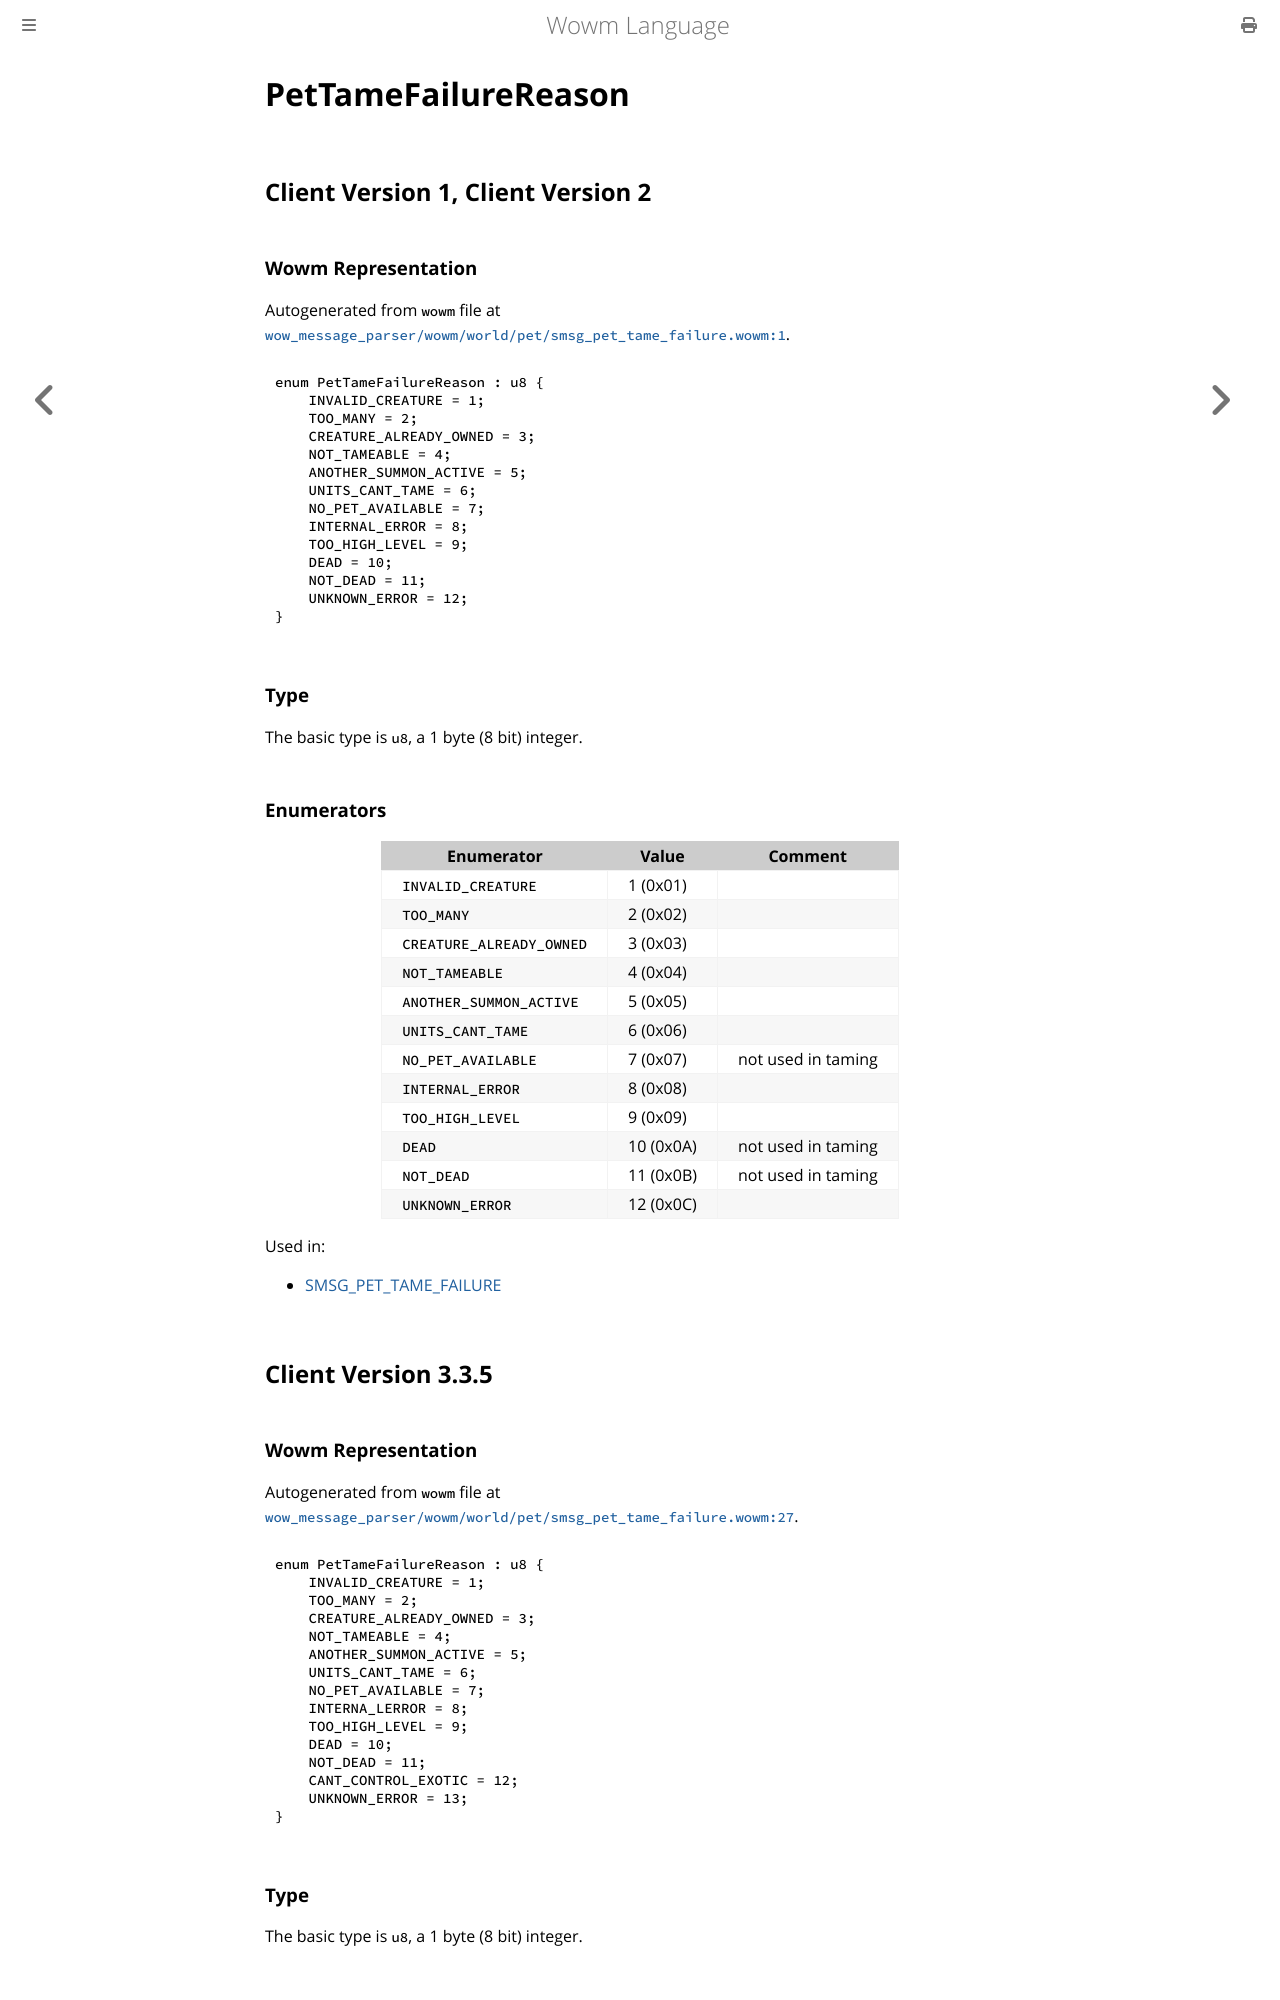

repository: gtker/wow_messages · page: docs/pettamefailurereason.html · generator: mdbook

# PetTameFailureReason

## Client Version 1, Client Version 2

### Wowm Representation

Autogenerated from `wowm` file at [`wow_message_parser/wowm/world/pet/smsg_pet_tame_failure.wowm:1`](https://github.com/gtker/wow_messages/tree/main/wow_message_parser/wowm/world/pet/smsg_pet_tame_failure.wowm#L1).

```rust,ignore
enum PetTameFailureReason : u8 {
    INVALID_CREATURE = 1;
    TOO_MANY = 2;
    CREATURE_ALREADY_OWNED = 3;
    NOT_TAMEABLE = 4;
    ANOTHER_SUMMON_ACTIVE = 5;
    UNITS_CANT_TAME = 6;
    NO_PET_AVAILABLE = 7;
    INTERNAL_ERROR = 8;
    TOO_HIGH_LEVEL = 9;
    DEAD = 10;
    NOT_DEAD = 11;
    UNKNOWN_ERROR = 12;
}
```
### Type
The basic type is `u8`, a 1 byte (8 bit) integer.
### Enumerators
| Enumerator | Value  | Comment |
| --------- | -------- | ------- |
| `INVALID_CREATURE` | 1 (0x01) |  |
| `TOO_MANY` | 2 (0x02) |  |
| `CREATURE_ALREADY_OWNED` | 3 (0x03) |  |
| `NOT_TAMEABLE` | 4 (0x04) |  |
| `ANOTHER_SUMMON_ACTIVE` | 5 (0x05) |  |
| `UNITS_CANT_TAME` | 6 (0x06) |  |
| `NO_PET_AVAILABLE` | 7 (0x07) | not used in taming |
| `INTERNAL_ERROR` | 8 (0x08) |  |
| `TOO_HIGH_LEVEL` | 9 (0x09) |  |
| `DEAD` | 10 (0x0A) | not used in taming |
| `NOT_DEAD` | 11 (0x0B) | not used in taming |
| `UNKNOWN_ERROR` | 12 (0x0C) |  |

Used in:
* [SMSG_PET_TAME_FAILURE](smsg_pet_tame_failure.md)

## Client Version 3.3.5

### Wowm Representation

Autogenerated from `wowm` file at [`wow_message_parser/wowm/world/pet/smsg_pet_tame_failure.wowm:27`](https://github.com/gtker/wow_messages/tree/main/wow_message_parser/wowm/world/pet/smsg_pet_tame_failure.wowm#L27).

```rust,ignore
enum PetTameFailureReason : u8 {
    INVALID_CREATURE = 1;
    TOO_MANY = 2;
    CREATURE_ALREADY_OWNED = 3;
    NOT_TAMEABLE = 4;
    ANOTHER_SUMMON_ACTIVE = 5;
    UNITS_CANT_TAME = 6;
    NO_PET_AVAILABLE = 7;
    INTERNA_LERROR = 8;
    TOO_HIGH_LEVEL = 9;
    DEAD = 10;
    NOT_DEAD = 11;
    CANT_CONTROL_EXOTIC = 12;
    UNKNOWN_ERROR = 13;
}
```
### Type
The basic type is `u8`, a 1 byte (8 bit) integer.
